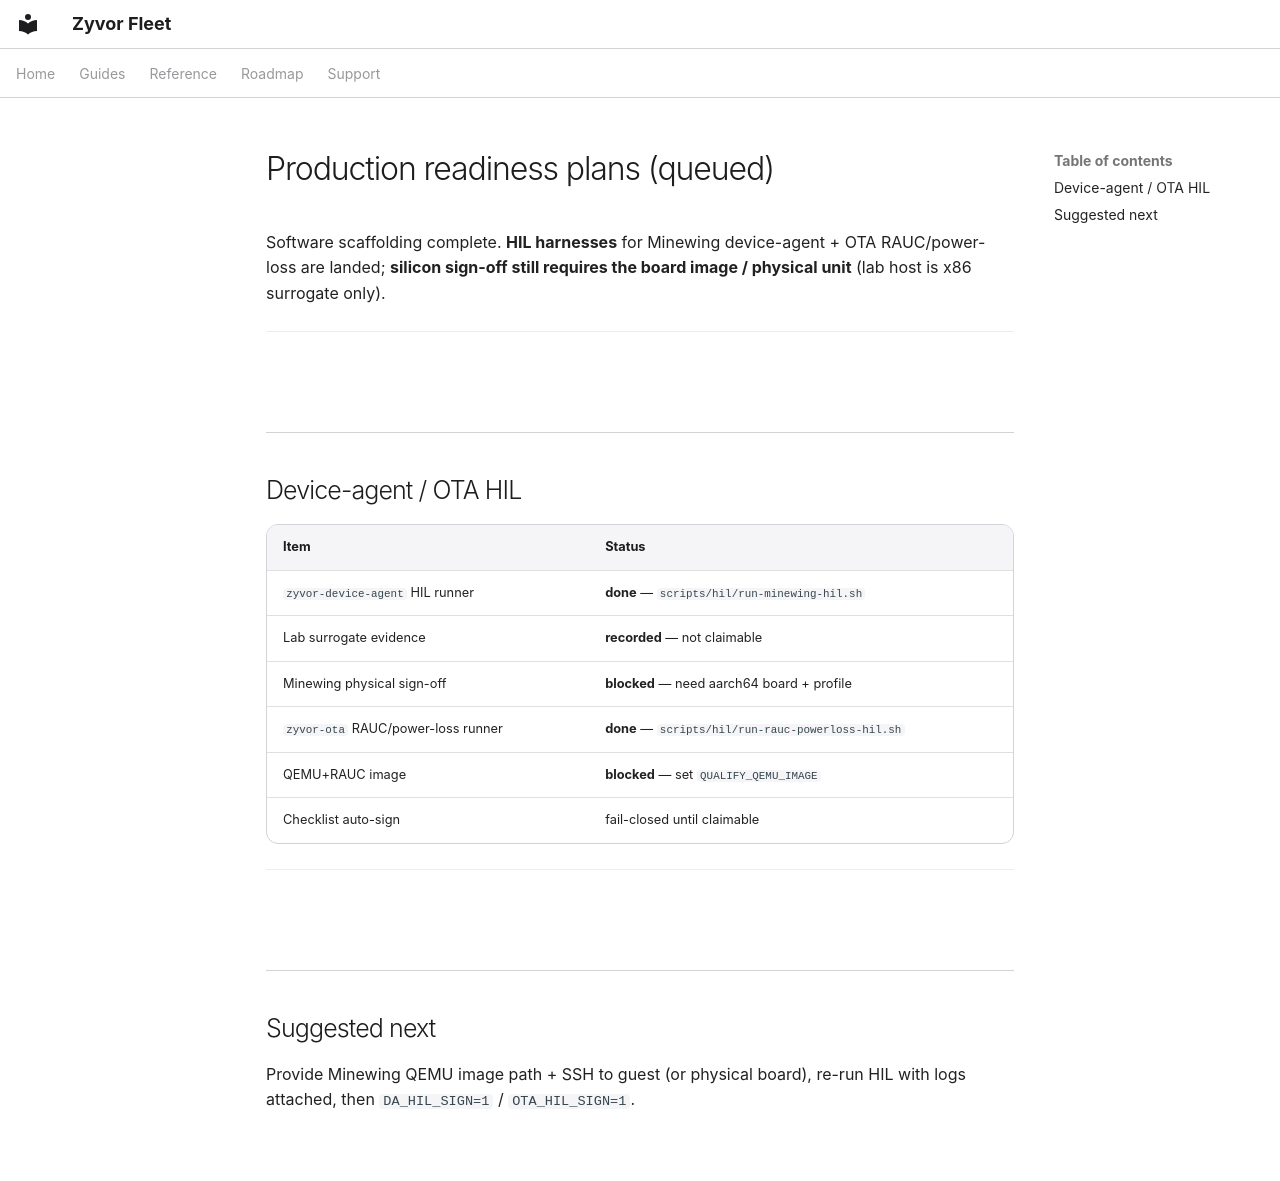

repository: zyvorai/zyvorai-fleet · page: NEXT_REPOS_PLAN/index.html · generator: mkdocs

# Production readiness plans (queued)

Software scaffolding complete. **HIL harnesses** for Minewing device-agent +
OTA RAUC/power-loss are landed; **silicon sign-off still requires the board
image / physical unit** (lab host is x86 surrogate only).

---

## Device-agent / OTA HIL

| Item | Status |
|---|---|
| `zyvor-device-agent` HIL runner | **done** — `scripts/hil/run-minewing-hil.sh` |
| Lab surrogate evidence | **recorded** — not claimable |
| Minewing physical sign-off | **blocked** — need aarch64 board + profile |
| `zyvor-ota` RAUC/power-loss runner | **done** — `scripts/hil/run-rauc-powerloss-hil.sh` |
| QEMU+RAUC image | **blocked** — set `QUALIFY_QEMU_IMAGE` |
| Checklist auto-sign | fail-closed until claimable |

---

## Suggested next

Provide Minewing QEMU image path + SSH to guest (or physical board), re-run
HIL with logs attached, then `DA_HIL_SIGN=1` / `OTA_HIL_SIGN=1`.
